Run: headless pygame with SDL's dummy video driver; simulated clock (each Clock.tick advances the game by its frame time, no real sleeping); random seed 0; keys injected as events and as key.get_pressed() state; no mouse input.
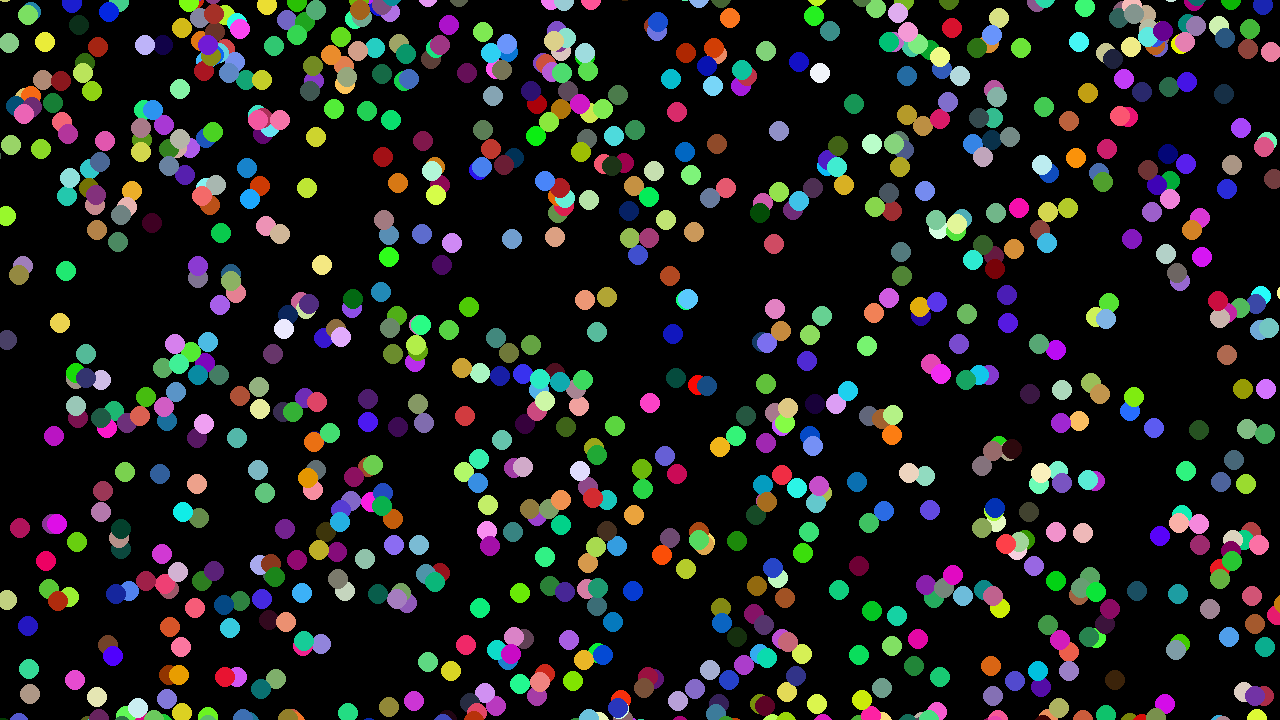
Frame 1 of 4 · flips 1–60 · no input
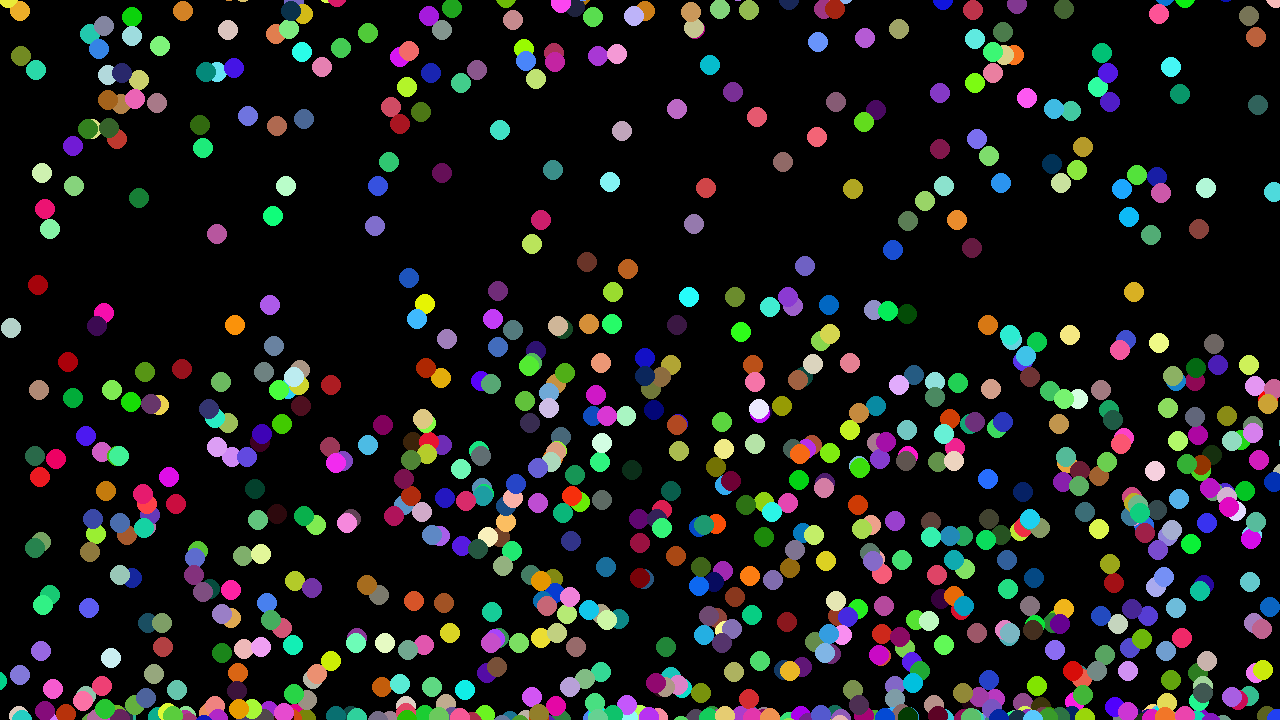
Frame 2 of 4 · flips 61–180 · tapped SPACE, RETURN · held RIGHT (→), D
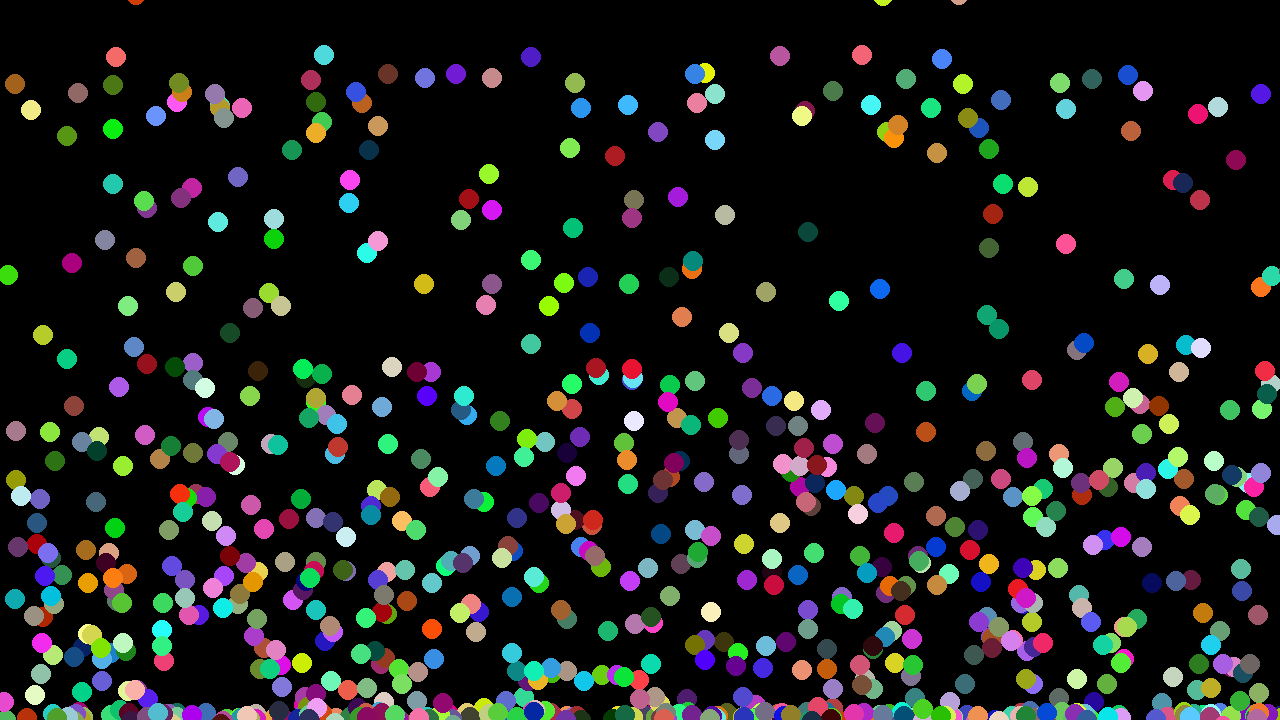
Frame 3 of 4 · flips 181–300 · held DOWN (↓), S
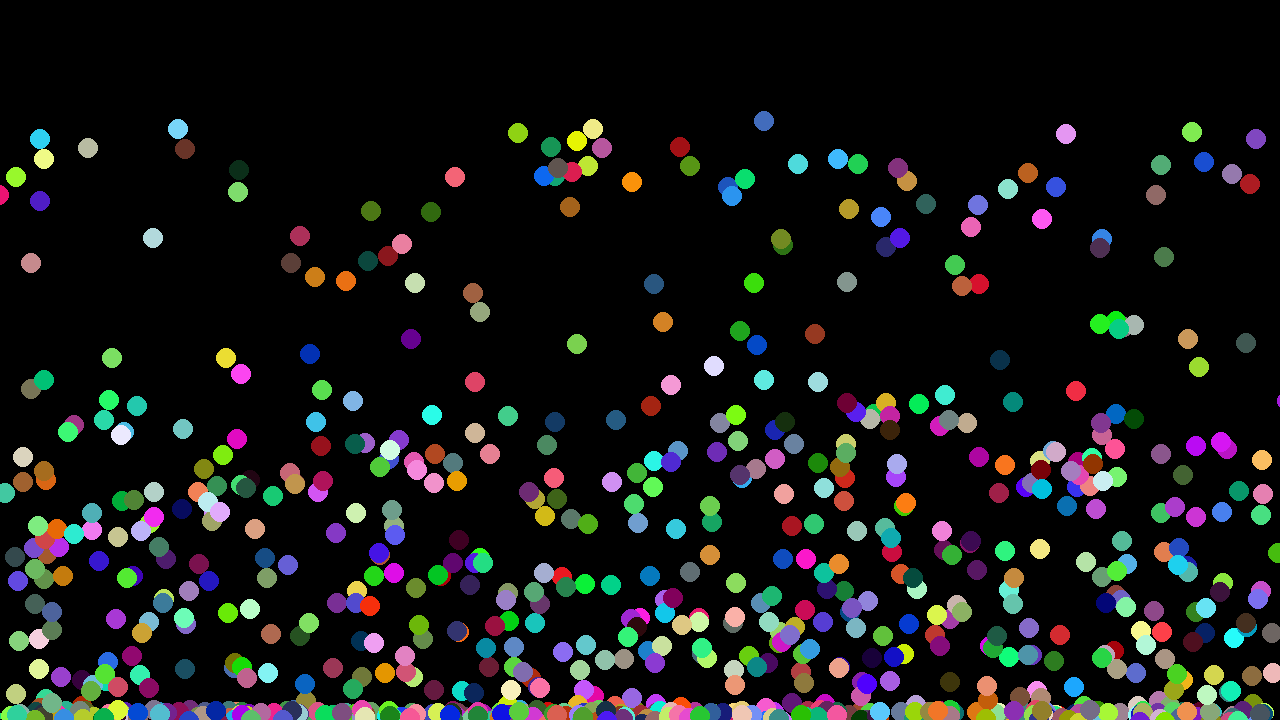
Frame 4 of 4 · flips 301–420 · held LEFT (←), A, UP (↑), W

The pygame program that drew these frames:

import pygame
import random

def isCollistionWall(position: pygame.Vector2, screen: pygame.Surface) -> tuple[int, int]:
    if position.x > screen.get_width():
        return (-1, 0)
    if position.y > screen.get_height():
        return (0, -1)
    if position.x < 0:
        return (1, 0)
    if position.y < 0:
        return (0, 1)
    
    # if position.x > screen.get_width() and position.y > screen.get_height():
    #     return (1, 1)
    # if position.x < 0 and position.y < 0:
    #     return (-1, -1)
    # if position.x > screen.get_width() and position.y < 0:
    #     return (-1, 1)
    # if position.x > 0 and position.y > screen.get_height():
    #     return (1, -1)

    return (0, 0)


def physics(screen: pygame.Surface, position: pygame.Vector2, velocity: pygame.Vector2, mass: float=1.0, gravity: float=1.0) -> tuple[pygame.Vector2, pygame.Vector2]:
    bounceE = 0.9
    velocity.y = velocity.y + gravity * mass * 1/2
    isCollision = isCollistionWall(position, screen)

    if isCollision == (1, 0) or isCollision == (-1, 0):
        if isCollision == (1, 0):
            position.x = 0 + 1
        elif isCollision == (-1, 0):
            position.x = screen.get_width() - 1

        velocity.x = -1 * bounceE * velocity.x
    elif isCollistionWall(position, screen) == (0, 1) or isCollistionWall(position, screen) == (0, -1):
        if isCollision == (1, 0):
            position.y = 0 + 1
        elif isCollision == (-1, 0):
            position.y = screen.get_height() - 1

        velocity.y = -1 * bounceE * velocity.y
        

    position.x = position.x + velocity.x
    position.y = position.y + velocity.y * 1/2
    return (position, velocity)



def main():
    pygame.init()
    screen = pygame.display.set_mode((1280, 720))
    clock = pygame.time.Clock()

    positions = []
    velocities = []
    colors = []
    num = 1000

    for _ in range(num):
        position = pygame.Vector2(screen.get_width() * random.random() , screen.get_height() * random.random())
        velocity = pygame.Vector2(random.random() * 50, random.random() * 50)
        color = (random.random() * 255, random.random() * 255, random.random() * 255)
        positions.append(position)
        velocities.append(velocity)
        colors.append(color)




    running = True
    while running:
        for event in pygame.event.get():
            if event.type == pygame.QUIT:
                running = False


        screen.fill("black")

        for i in range(num):
            pygame.draw.circle(screen, colors[i], positions[i], 10)
            position, velocity = physics(screen, positions[i], velocities[i])
            velocities[i] = velocity
            positions[i] = position

        pygame.display.flip()

        clock.tick()

        clock.tick(60)

    pygame.quit()


if __name__ == '__main__':
    main()
